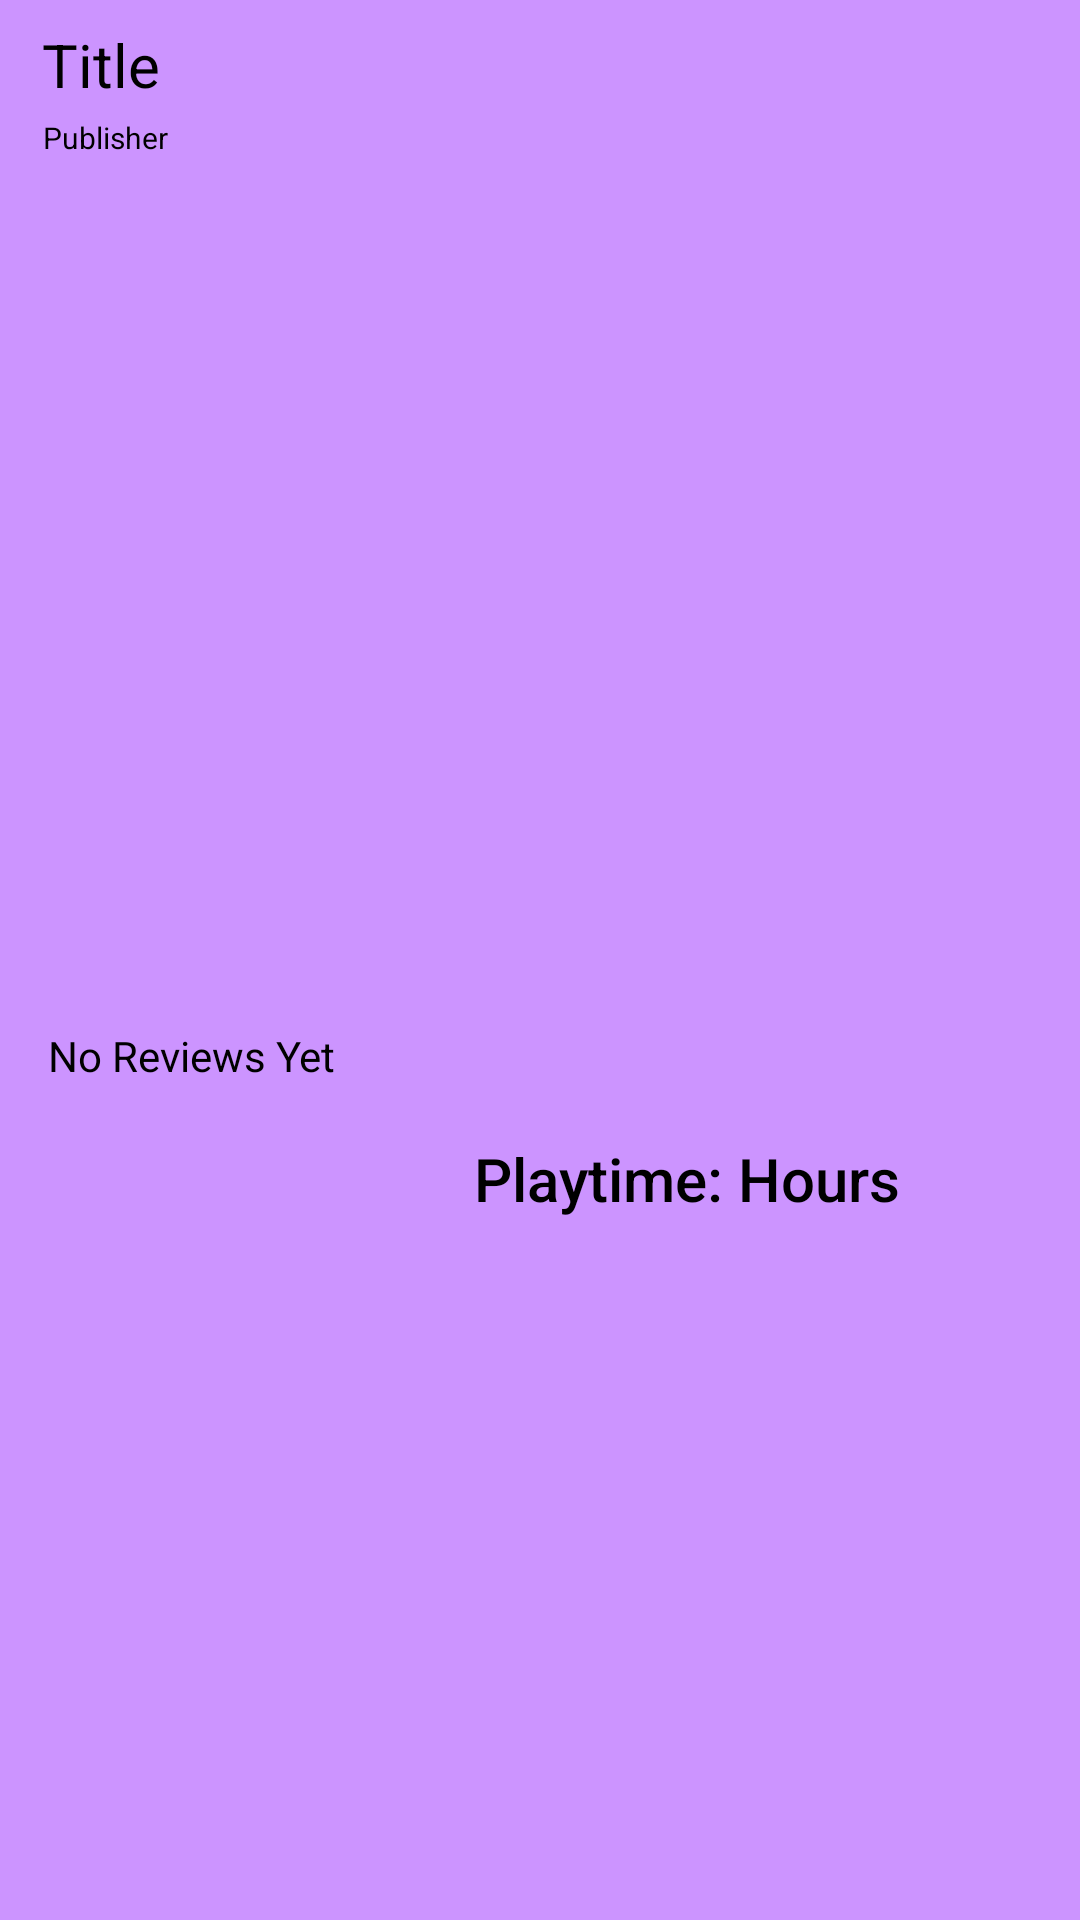

Write the Android layout XML for this screen, with the resource values it uses.
<!-- AndroidManifest.xml: application theme Theme.BeanPowered3 -->
<!-- res/layout/owned_game_recycler.xml -->
<?xml version="1.0" encoding="utf-8"?>
<androidx.constraintlayout.widget.ConstraintLayout xmlns:android="http://schemas.android.com/apk/res/android"
    xmlns:app="http://schemas.android.com/apk/res-auto"
    xmlns:tools="http://schemas.android.com/tools"
    android:layout_width="match_parent"
    android:layout_height="wrap_content"
    android:layout_margin="8dp"
    android:layout_marginLeft="10dp"
    android:layout_marginTop="10dp"
    android:layout_marginRight="10dp"
    android:layout_marginBottom="8dp"
    app:layout_marginBaseline="20dp">

    <TextView
        android:id="@+id/ownedGameTitle"
        android:layout_width="wrap_content"
        android:layout_height="wrap_content"
        android:layout_marginTop="8dp"
        android:text="Title"
        android:textAppearance="@style/TextAppearance.AppCompat.Display1"
        android:textSize="20sp"
        app:layout_constraintEnd_toEndOf="parent"
        app:layout_constraintHorizontal_bias="0.044"
        app:layout_constraintStart_toStartOf="parent"
        app:layout_constraintTop_toTopOf="parent" />

    <TextView
        android:id="@+id/ownedGamePub"
        android:layout_width="wrap_content"
        android:layout_height="wrap_content"
        android:layout_marginTop="4dp"
        android:text="Publisher"
        android:textAppearance="@style/TextAppearance.AppCompat.Body1"
        android:textSize="10sp"
        app:layout_constraintEnd_toEndOf="parent"
        app:layout_constraintHorizontal_bias="0.045"
        app:layout_constraintStart_toStartOf="parent"
        app:layout_constraintTop_toBottomOf="@+id/ownedGameTitle" />

    <TextView
        android:id="@+id/ownedGameNoRatings"
        android:layout_width="99dp"
        android:layout_height="20dp"
        android:layout_marginStart="16dp"
        android:layout_marginTop="12dp"
        android:text="No Reviews Yet"
        app:layout_constraintBottom_toBottomOf="parent"
        app:layout_constraintStart_toStartOf="parent"
        app:layout_constraintTop_toBottomOf="@+id/ownedGamePub" />

    <TextView
        android:id="@+id/ownedGameHours"
        android:layout_width="wrap_content"
        android:layout_height="wrap_content"
        android:layout_marginEnd="60dp"
        android:text="Hours"
        android:textAppearance="@style/TextAppearance.AppCompat.Body2"
        android:textSize="20dp"
        app:layout_constraintBottom_toBottomOf="parent"
        app:layout_constraintEnd_toEndOf="parent"
        app:layout_constraintTop_toTopOf="parent"
        app:layout_constraintVertical_bias="0.619" />

    <TextView
        android:id="@+id/playTime"
        android:layout_width="wrap_content"
        android:layout_height="wrap_content"
        android:text="Playtime: "
        android:textAppearance="@style/TextAppearance.AppCompat.Body2"
        android:textSize="20dp"
        app:layout_constraintBottom_toBottomOf="parent"
        app:layout_constraintEnd_toStartOf="@+id/ownedGameHours"
        app:layout_constraintHorizontal_bias="1.0"
        app:layout_constraintStart_toStartOf="parent"
        app:layout_constraintTop_toTopOf="parent"
        app:layout_constraintVertical_bias="0.619" />

    <RatingBar
        android:id="@+id/ownedGameRating"
        style="?android:attr/ratingBarStyleSmall"
        android:layout_width="wrap_content"
        android:layout_height="wrap_content"
        android:layout_marginStart="16dp"
        android:layout_marginBottom="4dp"
        android:visibility="invisible"
        app:layout_constraintBottom_toBottomOf="parent"
        app:layout_constraintStart_toStartOf="parent" />
</androidx.constraintlayout.widget.ConstraintLayout>
<!-- resources referenced by this layout -->
<resources>
  <style name="Theme.BeanPowered3" parent="Theme.MaterialComponents.DayNight.NoActionBar">
          
          <item name="colorPrimary">#31005A</item>
          <item name="colorPrimaryVariant">@color/purple_500</item>
          <item name="colorOnPrimary">@color/white</item>
          
          <item name="colorSecondary">@color/teal_200</item>
          <item name="colorSecondaryVariant">@color/teal_700</item>
          <item name="colorOnSecondary">@color/black</item>
          
          <item name="android:statusBarColor">?attr/colorPrimaryVariant</item>
          
          <item name="android:colorBackground">#CC94FF</item>
          <item name="android:textColor">@color/black</item>
          <item name="android:font">@font/motiva_sans_reg</item>
      </style>
  <color name="purple_500">#39006A</color>
  <color name="white">#FFFFFFFF</color>
  <color name="teal_200">#673AB7</color>
  <color name="teal_700">#390187</color>
  <color name="black">#FF000000</color>
</resources>
